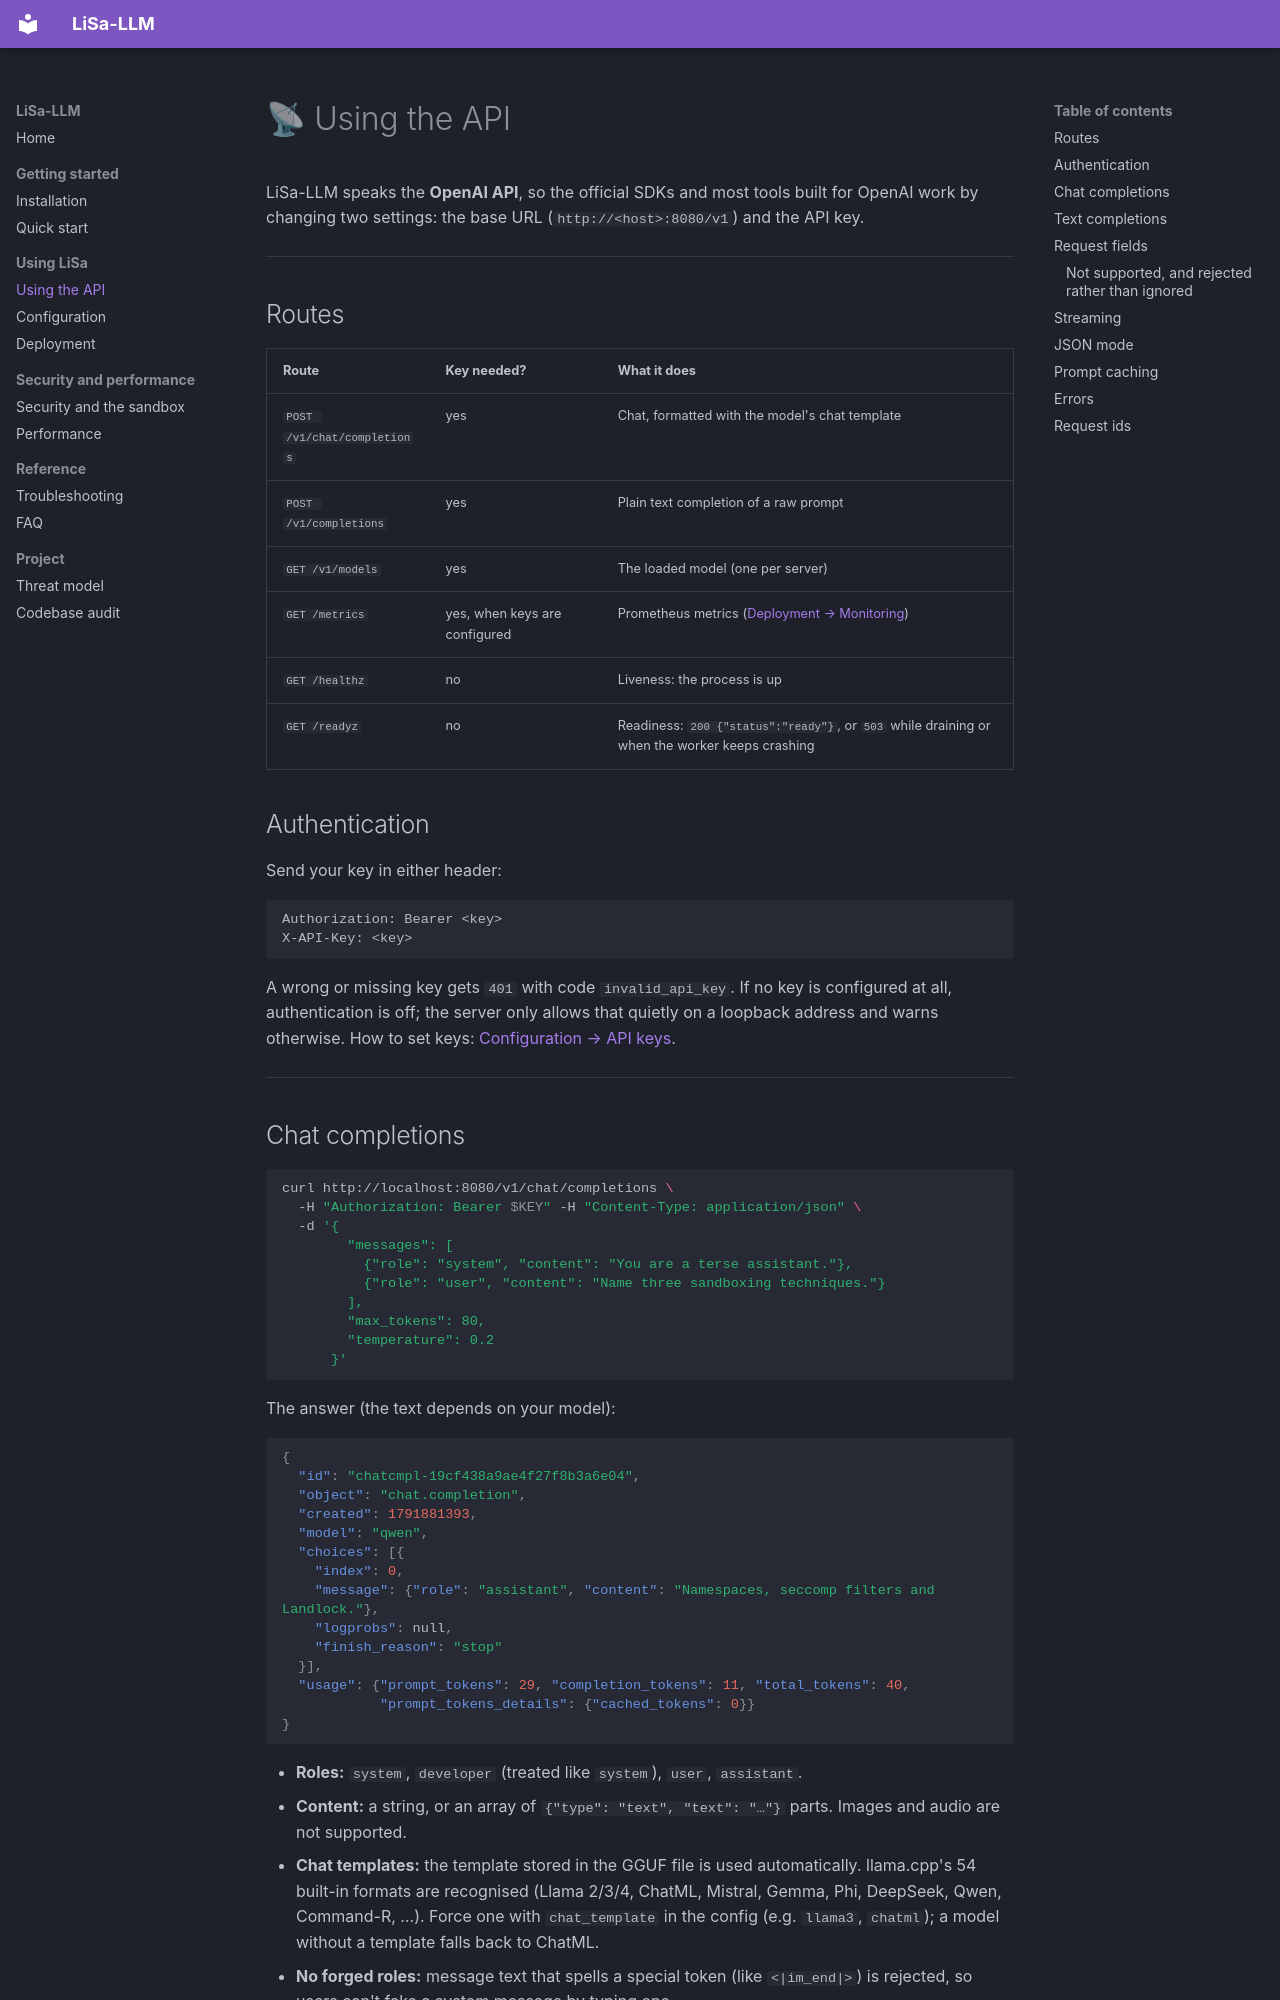

repository: Yog-Sotho/LiSa-LLM · page: api/index.html · generator: mkdocs

# 📡 Using the API

LiSa-LLM speaks the **OpenAI API**, so the official SDKs and most tools built for OpenAI work by
changing two settings: the base URL (`http://<host>:8080/v1`) and the API key.

---

## Routes

| Route | Key needed? | What it does |
|---|---|---|
| `POST /v1/chat/completions` | yes | Chat, formatted with the model's chat template |
| `POST /v1/completions` | yes | Plain text completion of a raw prompt |
| `GET /v1/models` | yes | The loaded model (one per server) |
| `GET /metrics` | yes, when keys are configured | Prometheus metrics ([Deployment → Monitoring](deployment.md#monitoring)) |
| `GET /healthz` | no | Liveness: the process is up |
| `GET /readyz` | no | Readiness: `200 {"status":"ready"}`, or `503` while draining or when the worker keeps crashing |

## Authentication

Send your key in either header:

```
Authorization: Bearer <key>
X-API-Key: <key>
```

A wrong or missing key gets `401` with code `invalid_api_key`. If no key is configured at all,
authentication is off; the server only allows that quietly on a loopback address and warns
otherwise. How to set keys: [Configuration → API keys](configuration.md#api-keys).

---

## Chat completions

```bash
curl http://localhost:8080/v1/chat/completions \
  -H "Authorization: Bearer $KEY" -H "Content-Type: application/json" \
  -d '{
        "messages": [
          {"role": "system", "content": "You are a terse assistant."},
          {"role": "user", "content": "Name three sandboxing techniques."}
        ],
        "max_tokens": 80,
        "temperature": 0.2
      }'
```

The answer (the text depends on your model):

```json
{
  "id": "chatcmpl-19cf438a9ae4f27f8b3a6e04",
  "object": "chat.completion",
  "created": 1791881393,
  "model": "qwen",
  "choices": [{
    "index": 0,
    "message": {"role": "assistant", "content": "Namespaces, seccomp filters and Landlock."},
    "logprobs": null,
    "finish_reason": "stop"
  }],
  "usage": {"prompt_tokens": 29, "completion_tokens": 11, "total_tokens": 40,
            "prompt_tokens_details": {"cached_tokens": 0}}
}
```

- **Roles:** `system`, `developer` (treated like `system`), `user`, `assistant`.
- **Content:** a string, or an array of `{"type": "text", "text": "…"}` parts. Images and audio are
  not supported.
- **Chat templates:** the template stored in the GGUF file is used automatically. llama.cpp's 54
  built-in formats are recognised (Llama 2/3/4, ChatML, Mistral, Gemma, Phi, DeepSeek, Qwen,
  Command-R, …). Force one with `chat_template` in the config (e.g. `llama3`, `chatml`); a model
  without a template falls back to ChatML.
- **No forged roles:** message text that spells a special token (like `<|im_end|>`) is rejected,
  so users can't fake a system message by typing one.
